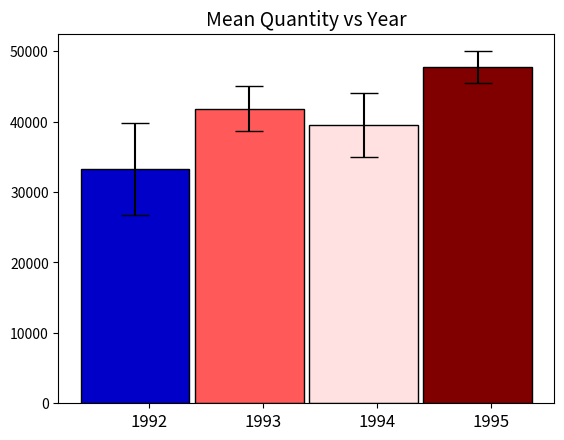

This chart was generated by the following Python code:
# Option 2 implementation
# Use the following data for this assignment:

import pandas as pd
import numpy as np
import matplotlib.pyplot as plt
from matplotlib import cm
#import seaborn as sbn

np.random.seed(12345)

df = pd.DataFrame([np.random.normal(32000,200000,3650),
                   np.random.normal(43000,100000,3650),
                   np.random.normal(43500,140000,3650),
                   np.random.normal(48000,70000,3650)],
                  index=[1992,1993,1994,1995])

summary = df.T.describe().T
summary['95% bound on mean'] = 1.96*summary['std']/(summary['count']**0.5)
index = np.arange(4)
#fig, ax = plt.subplots()
fig = plt.figure()
ax = plt.gca()

def choosecolor(row,b):
    if ((row['mean']-row['95% bound on mean'])>b):
        return 'firebrick'
    elif ((row['mean']+row['95% bound on mean'])<b):
        return 'steelblue'
    else:
        return 'white'

def finddistancetomean(row,b):
    return row['mean']-b

def choosecolorscale(distanceSeries):
    #print(distanceSeries)
    colorgradeperdist = max(abs(distanceSeries))/128
    colorscale = np.floor(128+(distanceSeries/colorgradeperdist))
    colorscale = colorscale.astype(int)
    return colorscale

def choosecolor(scale):
    return plt.get_cmap('seismic')(scale)

def colorbar(uservalue):
    distance = summary.apply(lambda x:finddistancetomean(x,uservalue),axis=1)
    colorscale = choosecolorscale(distance)
    colorchoice = colorscale.apply(choosecolor)
    #print(colorchoice)
    bar_width = 0.95
    plt.bar(index, summary['mean'].values, bar_width,yerr=summary['95% bound on mean'],capsize=10,color=colorchoice,edgecolor='black')
    ax.set_xticks(index+bar_width/8)
    ax.set_xticklabels(summary.index,fontsize=12)
    ax.set_title('Mean Quantity vs Year',fontsize=14)
    plt.show()
    #plt.colorbar()

colorbar(39000)
